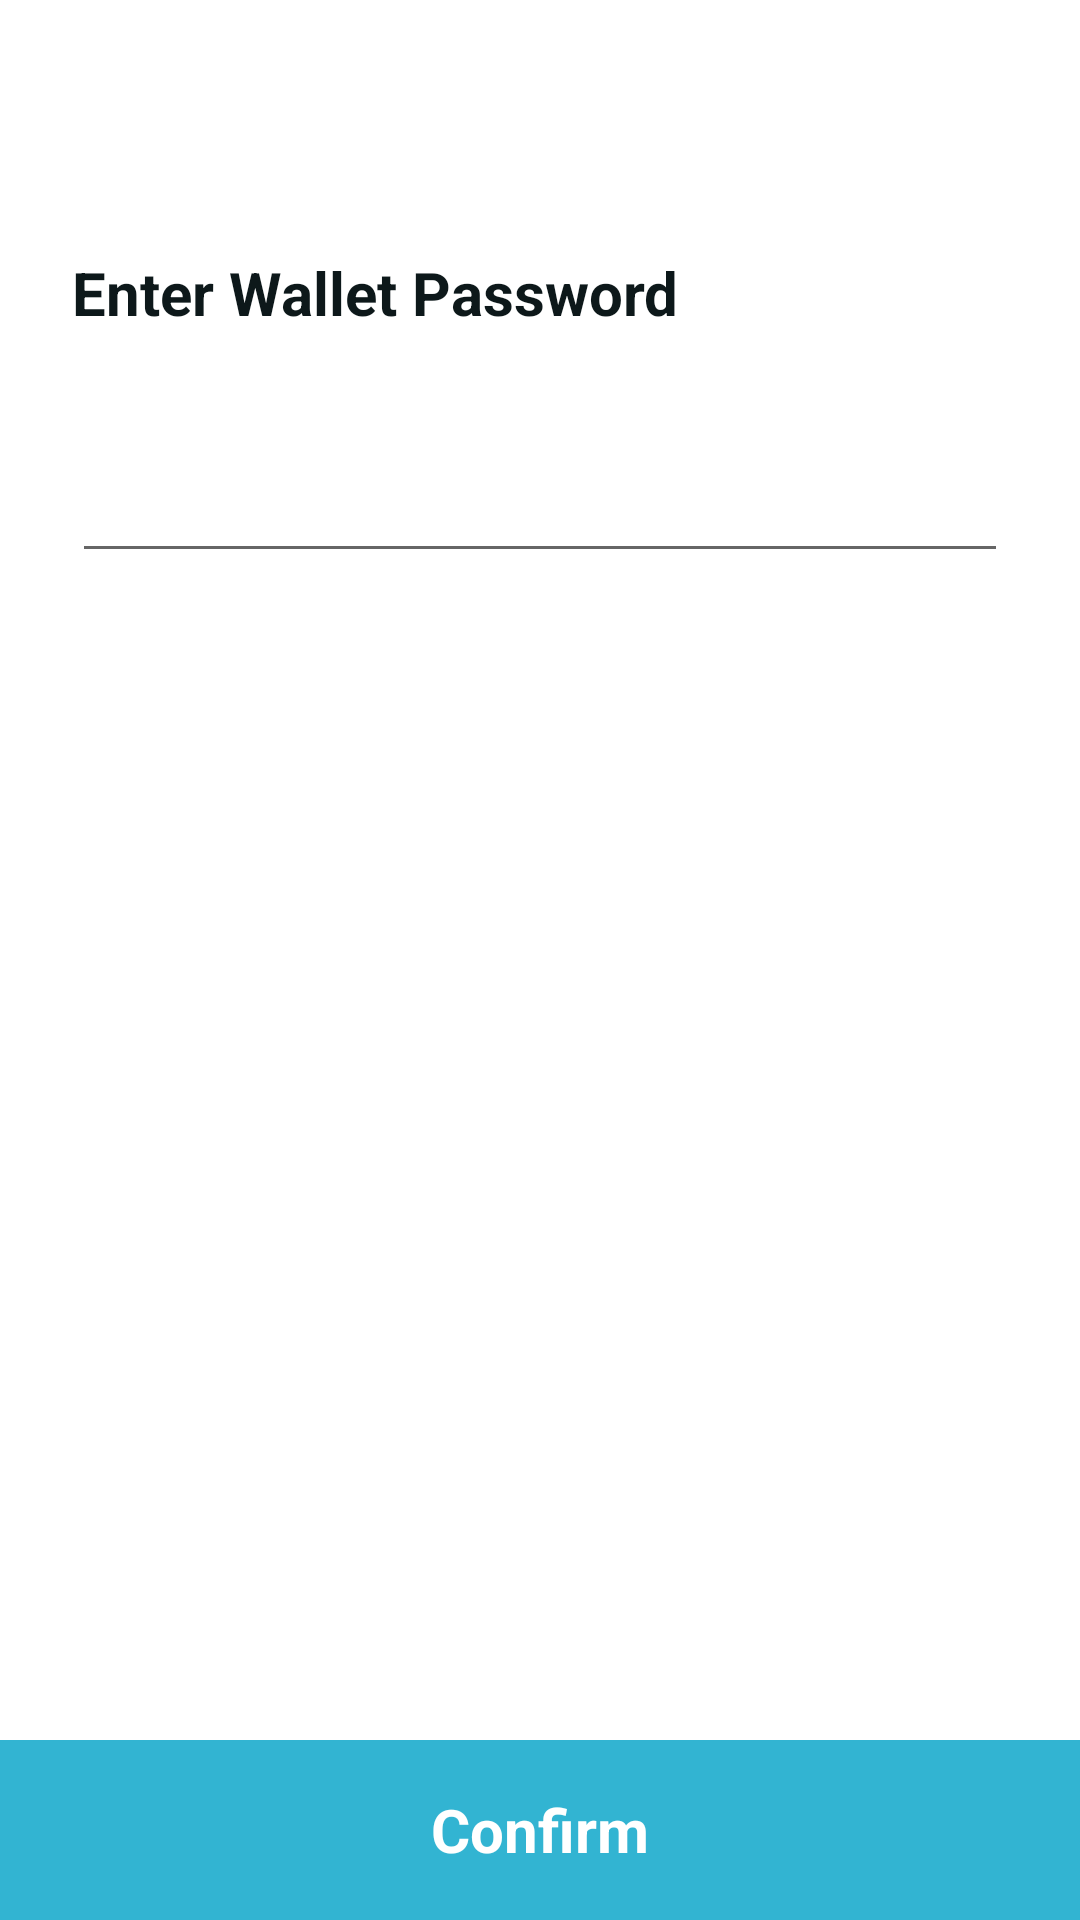

Layout XML and referenced resources for this Android screen:
<!-- AndroidManifest.xml: application theme AppTheme -->
<!-- res/layout/dialog_password.xml -->
<?xml version="1.0" encoding="utf-8"?>
<LinearLayout xmlns:android="http://schemas.android.com/apk/res/android"
    android:layout_width="match_parent"
    android:layout_height="match_parent"
    android:background="@color/colorWhite"
    android:orientation="vertical">

    <RelativeLayout
        android:layout_width="match_parent"
        android:layout_height="48dp"
        android:background="@color/colorWhite"
        android:orientation="horizontal">

        <ImageView
            android:id="@+id/cancel"
            android:layout_width="30dp"
            android:layout_height="30dp"
            android:layout_alignParentLeft="true"
            android:layout_centerVertical="true"
            android:layout_marginLeft="10dp"
            android:scaleType="center"
            android:src="@drawable/back" />

        <TextView
            android:id="@+id/title"
            android:layout_width="wrap_content"
            android:layout_height="match_parent"
            android:layout_centerInParent="true"
            android:gravity="center"
            android:textColor="@color/colorBlack"
            android:textSize="16sp" />
    </RelativeLayout>


    <LinearLayout
        android:id="@+id/address_confirm"
        android:layout_width="match_parent"
        android:layout_height="wrap_content"
        android:gravity="center_horizontal"
        android:orientation="vertical"
        android:visibility="gone">

        <TextView
            android:id="@+id/tv_ont"
            android:layout_width="match_parent"
            android:layout_height="wrap_content"
            android:layout_marginTop="20dp"
            android:gravity="center"
            android:textColor="@color/colorBlack"
            android:textSize="30sp"
            android:textStyle="bold" />

        <LinearLayout
            android:layout_width="match_parent"
            android:layout_height="wrap_content"
            android:layout_marginTop="20dp"
            android:orientation="horizontal">

            <TextView
                android:layout_width="wrap_content"
                android:layout_height="wrap_content"
                android:layout_marginLeft="20dp"
                android:layout_marginBottom="20dp"
                android:gravity="center"
                android:text="pay to"
                android:textColor="@color/black0D181A" />

            <TextView
                android:id="@+id/to_address"
                android:layout_width="match_parent"
                android:layout_height="match_parent"
                android:layout_marginLeft="20dp"
                android:layout_marginRight="20dp"
                android:ellipsize="end"
                android:gravity="end|center_vertical"
                android:lines="1" />
        </LinearLayout>

        <LinearLayout
            android:layout_width="match_parent"
            android:layout_height="wrap_content"
            android:orientation="horizontal">

            <TextView
                android:layout_width="wrap_content"
                android:layout_height="wrap_content"
                android:layout_marginLeft="20dp"
                android:layout_marginTop="20dp"
                android:layout_marginBottom="20dp"
                android:gravity="center"
                android:text="pay by"
                android:textColor="@color/black0D181A" />

            <TextView
                android:id="@+id/from_address"
                android:layout_width="match_parent"
                android:layout_height="match_parent"
                android:layout_marginLeft="20dp"
                android:layout_marginRight="20dp"
                android:ellipsize="end"
                android:gravity="end|center_vertical"
                android:lines="1" />
        </LinearLayout>

        <LinearLayout
            android:layout_width="match_parent"
            android:layout_height="wrap_content"
            android:orientation="horizontal">

            <TextView
                android:layout_width="wrap_content"
                android:layout_height="wrap_content"
                android:layout_marginLeft="20dp"
                android:layout_marginTop="20dp"
                android:layout_marginBottom="20dp"
                android:gravity="center"
                android:text="fees"
                android:textColor="@color/black0D181A" />

            <TextView
                android:id="@+id/account_fees"
                android:layout_width="match_parent"
                android:layout_height="match_parent"
                android:layout_marginLeft="20dp"
                android:layout_marginRight="20dp"
                android:ellipsize="end"
                android:gravity="end|center_vertical"
                android:lines="1" />
        </LinearLayout>

        <TextView
            android:id="@+id/confirm"
            android:layout_width="match_parent"
            android:layout_height="60dp"
            android:layout_gravity="center_horizontal"
            android:layout_marginLeft="20dp"
            android:layout_marginTop="20dp"
            android:layout_marginRight="20dp"
            android:layout_marginBottom="20dp"
            android:gravity="center"
            android:text="confirm"
            android:textColor="@color/colorWhite"
            android:textSize="20sp" />
    </LinearLayout>

    <LinearLayout
        android:id="@+id/password_confirm"
        android:layout_width="match_parent"
        android:layout_height="wrap_content"
        android:orientation="vertical"
        android:visibility="visible">

        <TextView
            android:layout_width="match_parent"
            android:layout_height="match_parent"
            android:layout_marginLeft="24dp"
            android:layout_marginTop="36dp"
            android:layout_marginRight="24dp"
            android:ellipsize="end"
            android:lines="1"
            android:text="Enter Wallet Password"
            android:textColor="@color/black0D181A"
            android:textSize="20sp"
            android:textStyle="bold" />

        
        
        
        
        
        
        
        

        <EditText
            android:id="@+id/et_password"
            android:layout_width="fill_parent"
            android:layout_height="60dp"
            android:layout_marginLeft="24dp"
            android:layout_marginTop="20dp"
            android:layout_marginRight="24dp" />

        <View
            android:layout_width="wrap_content"
            android:layout_height="0dp"
            android:layout_weight="1" />

        <TextView
            android:id="@+id/confirm_pwd"
            android:layout_width="match_parent"
            android:layout_height="60dp"
            android:background="@color/colorPrimary"
            android:gravity="center"
            android:text="Confirm"
            android:textColor="@color/colorWhite"
            android:textSize="20sp"
            android:textStyle="bold" />
    </LinearLayout>


</LinearLayout>
<!-- resources referenced by this layout -->
<resources>
  <color name="black0D181A">#0D181A</color>
  <color name="colorBlack">#000000</color>
  <color name="colorPrimary">#32B4D2</color>
  <color name="colorWhite">#ffffff</color>
  <style name="AppTheme" parent="Theme.AppCompat.Light.NoActionBar">
          
          <item name="colorPrimary">@color/colorPrimary</item>
          <item name="colorPrimaryDark">@android:color/white</item>
          <item name="colorAccent">@color/colorAccent</item>
          <item name="android:windowLightStatusBar">true</item>
      </style>
  <color name="colorAccent">#D81B60</color>
</resources>
